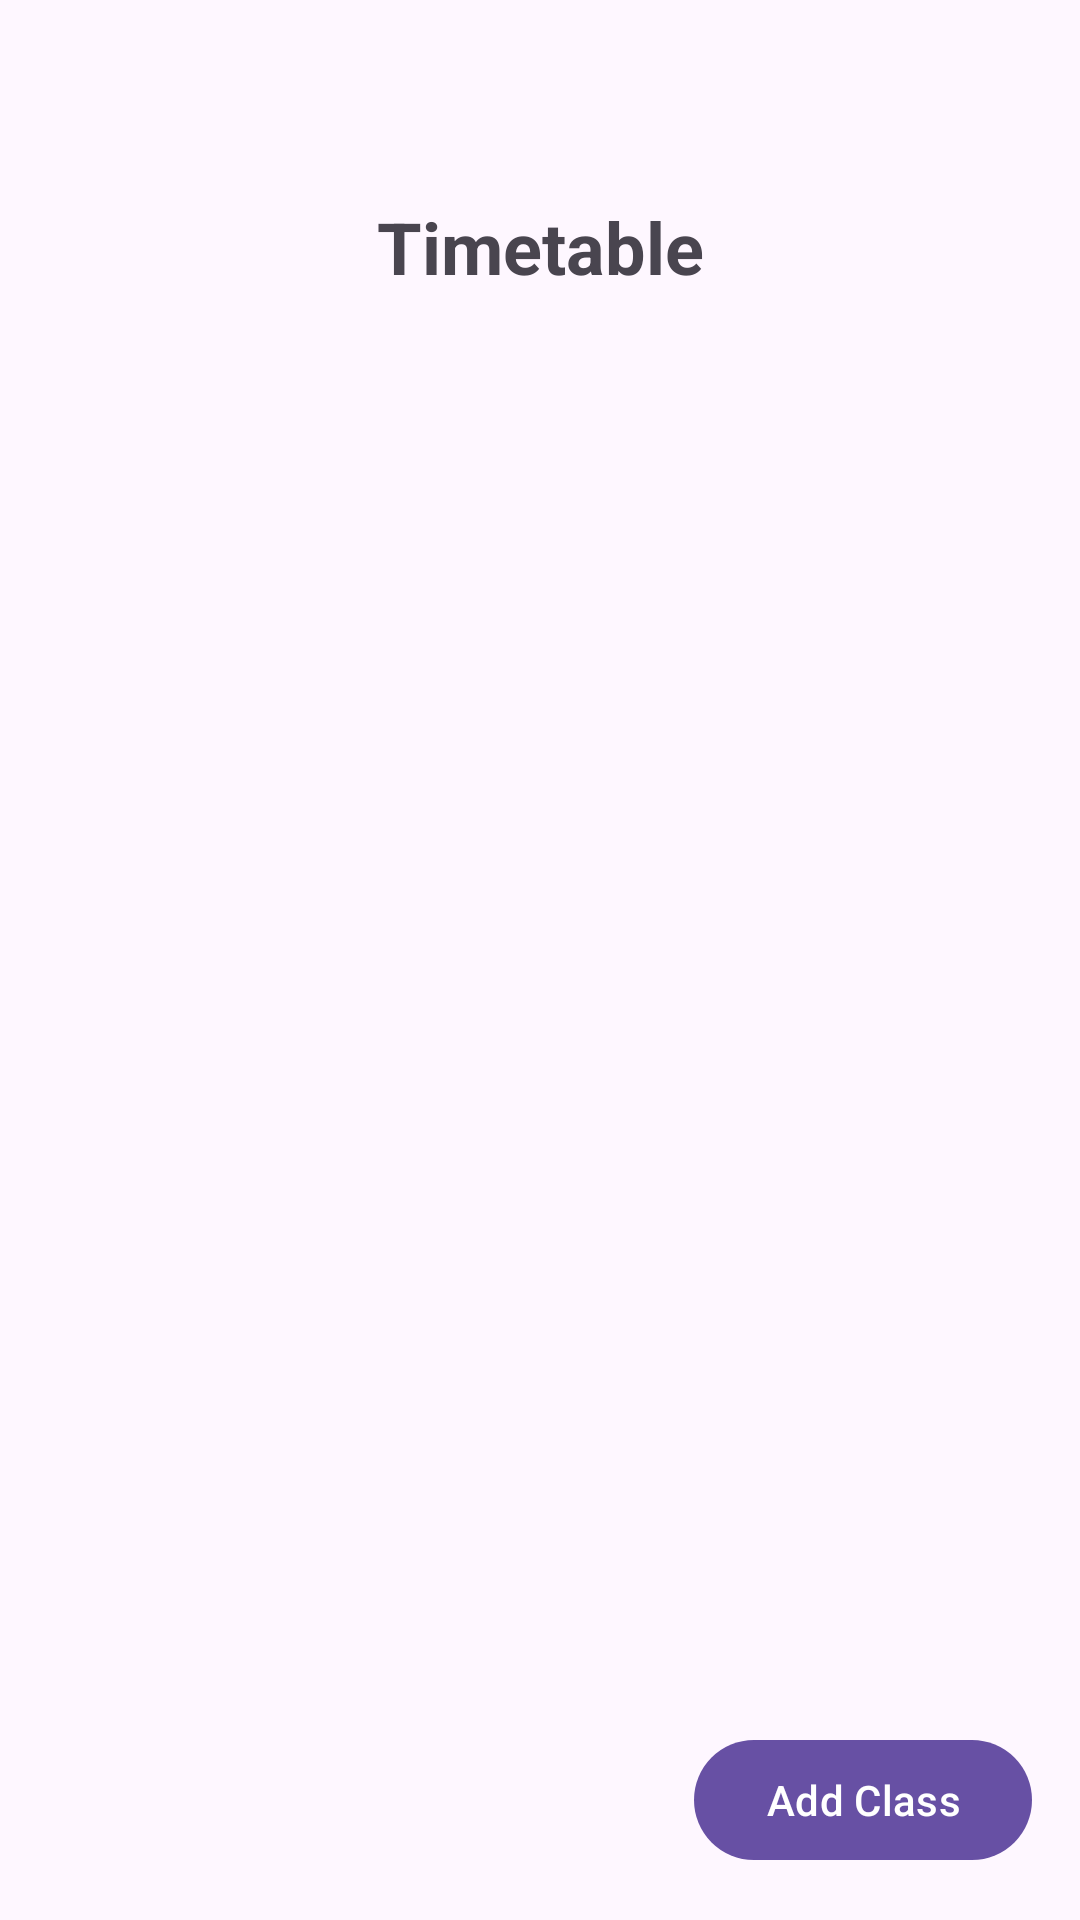

Write the Android layout XML for this screen, with the resource values it uses.
<!-- AndroidManifest.xml: application theme Theme.StudentPlanner2026 -->
<!-- res/layout/activity_timetable.xml -->
<?xml version="1.0" encoding="utf-8"?>
<androidx.constraintlayout.widget.ConstraintLayout
    xmlns:android="http://schemas.android.com/apk/res/android"
    xmlns:app="http://schemas.android.com/apk/res-auto"
    xmlns:tools="http://schemas.android.com/tools"
    android:id="@+id/main"
    android:layout_width="match_parent"
    android:layout_height="match_parent"
    android:padding="16dp"
    tools:context=".TimetableActivity">

    <com.google.android.material.button.MaterialButton
        android:id="@+id/btnBackTimetable"
        android:layout_width="wrap_content"
        android:layout_height="wrap_content"
        app:icon="@drawable/baseline_arrow_back_24"
        style="@style/Widget.Material3.Button.IconButton"
        android:padding="0dp"
        app:iconSize="30dp"
        app:layout_constraintTop_toTopOf="parent"
        app:layout_constraintStart_toStartOf="parent"/>

    <TextView
        android:id="@+id/tvTimetableTitle"
        android:layout_width="wrap_content"
        android:layout_height="wrap_content"
        android:text="Timetable"
        android:textSize="24sp"
        android:layout_marginTop="50dp"
        android:textStyle="bold"
        app:layout_constraintTop_toTopOf="parent"
        app:layout_constraintStart_toStartOf="parent"
        app:layout_constraintEnd_toEndOf="parent" />

    <androidx.recyclerview.widget.RecyclerView
        android:id="@+id/recyclerTimetable"
        android:layout_width="0dp"
        android:layout_height="0dp"
        android:layout_marginTop="16dp"
        android:layout_marginBottom="16dp"
        app:layout_constraintTop_toBottomOf="@id/tvTimetableTitle"
        app:layout_constraintBottom_toTopOf="@id/btnAddTimetable"
        app:layout_constraintStart_toStartOf="parent"
        app:layout_constraintEnd_toEndOf="parent" />

    <com.google.android.material.button.MaterialButton
        android:id="@+id/btnAddTimetable"
        android:layout_width="0dp"
        android:layout_height="wrap_content"
        android:text="Add Class"
        app:icon="@drawable/baseline_add_24"
        app:iconGravity="textStart"
        app:layout_constraintBottom_toBottomOf="parent"
        app:layout_constraintEnd_toEndOf="parent" />

</androidx.constraintlayout.widget.ConstraintLayout>
<!-- resources referenced by this layout -->
<resources>
  <style name="Theme.StudentPlanner2026" parent="Base.Theme.StudentPlanner2026" />
  <style name="Base.Theme.StudentPlanner2026" parent="Theme.Material3.DayNight.NoActionBar">
          
          
      </style>
</resources>
